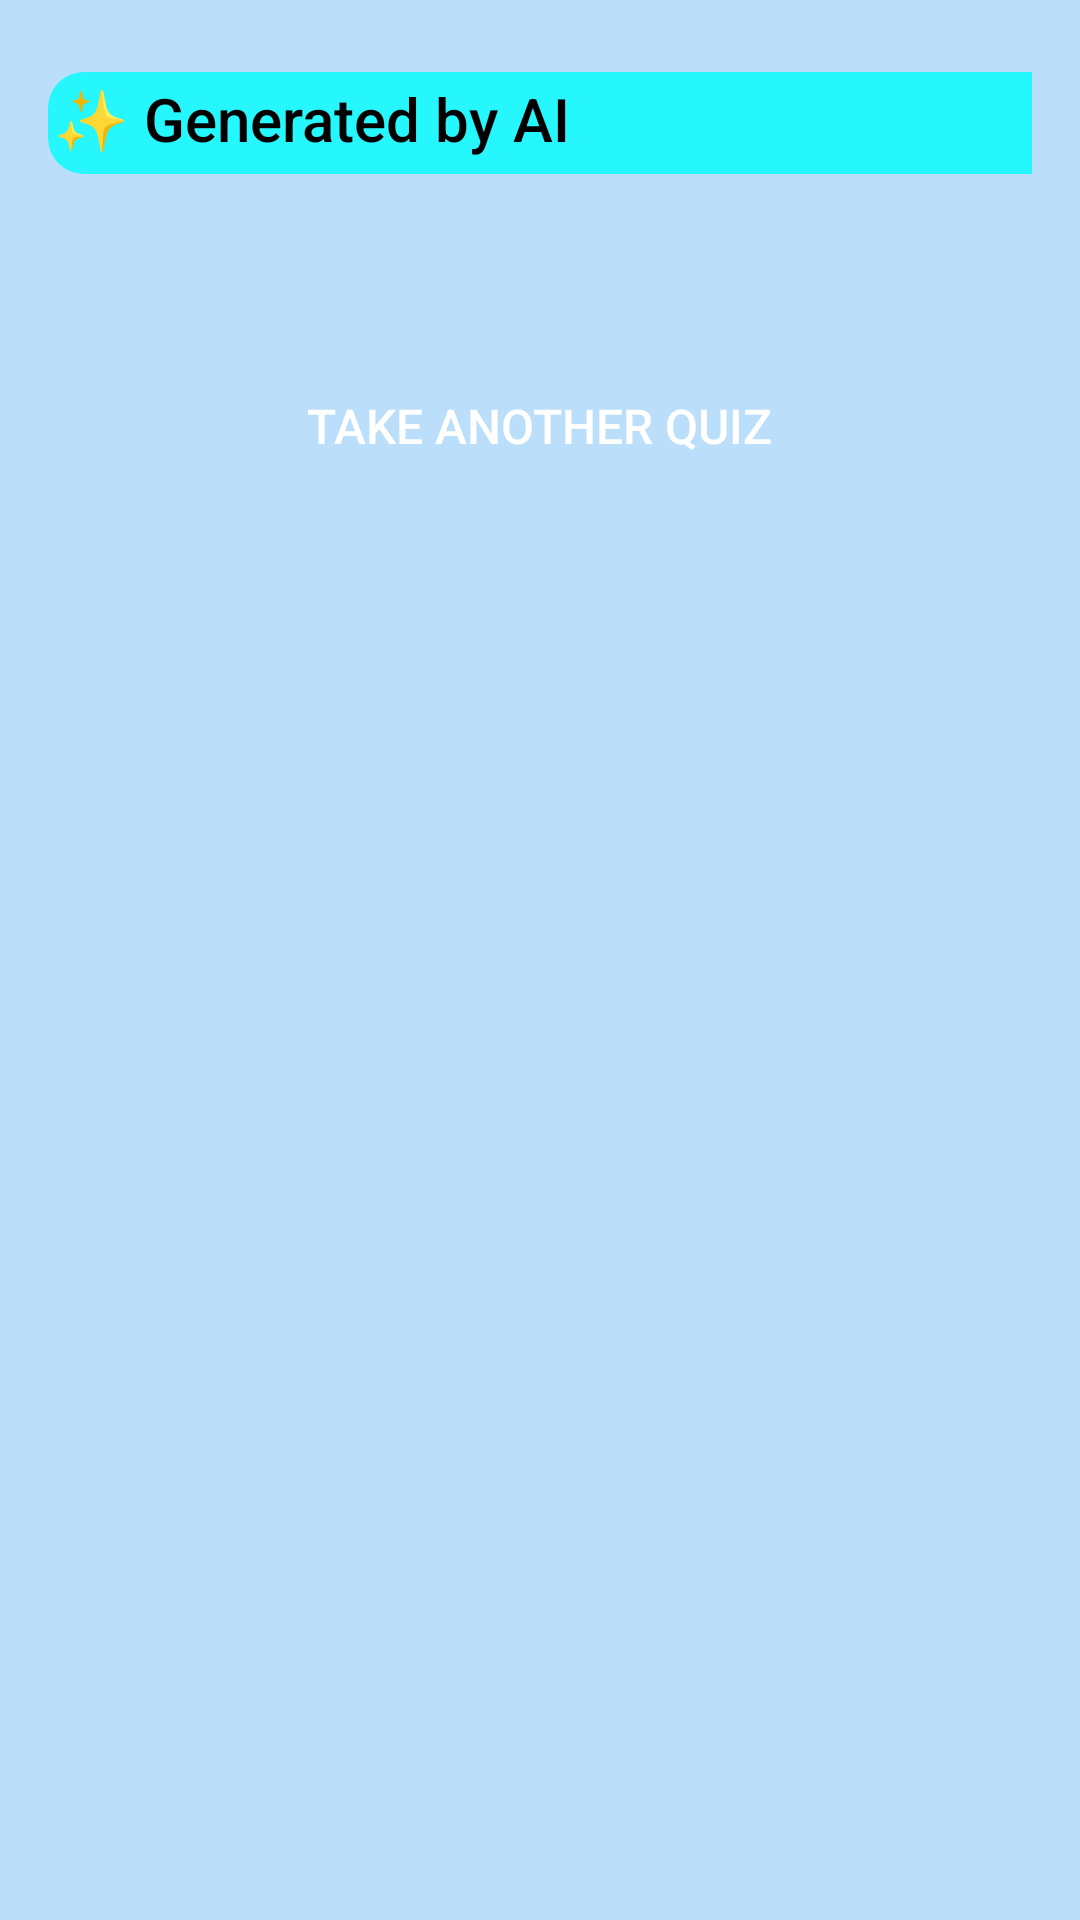

Here is an Android app screen rendered from its layout file. Give the layout XML and the strings, colors and styles it references.
<!-- AndroidManifest.xml: application theme Theme.PLEapp -->
<!-- res/layout/result_page.xml -->
<?xml version="1.0" encoding="utf-8"?>
<LinearLayout xmlns:android="http://schemas.android.com/apk/res/android"
    xmlns:app="http://schemas.android.com/apk/res-auto"
    xmlns:tools="http://schemas.android.com/tools"
    android:layout_width="match_parent"
    android:layout_height="match_parent"
    android:orientation="vertical"
    android:id="@+id/resultLayout"
    android:background="@color/mybg"
    android:padding="16dp">

    <RelativeLayout
        android:layout_width="349dp"
        android:layout_height="wrap_content"
        android:layout_marginTop="8dp"
        android:layout_marginBottom="18dp"
        android:background="@drawable/aibg"
        android:padding="2dp"
        app:layout_constraintEnd_toEndOf="parent"
        app:layout_constraintHorizontal_bias="0.476"
        app:layout_constraintStart_toStartOf="parent"
        tools:layout_editor_absoluteY="20dp">

        <TextView
            android:id="@+id/textView"
            android:layout_width="190dp"
            android:layout_height="30dp"
            android:fontFamily="sans-serif-medium"
            android:text="✨ Generated by AI "
            android:textColor="#000000"
            android:textSize="20sp"
            app:layout_constraintEnd_toEndOf="parent"
            app:layout_constraintHorizontal_bias="0.5"
            app:layout_constraintStart_toStartOf="parent"
            tools:layout_editor_absoluteY="33dp" />

    </RelativeLayout>
    

    
    <LinearLayout
        android:id="@+id/innerResultLayout"
        android:layout_width="348dp"
        android:layout_height="wrap_content"
        android:layout_marginBottom="16dp"
        android:orientation="vertical"
        android:padding="13dp"
        android:paddingBottom="16dp">


    </LinearLayout>

    <Button
        android:id="@+id/finishButton"
        android:layout_width="wrap_content"
        android:layout_height="wrap_content"
        android:layout_gravity="center"
        android:text="Take another quiz"
        android:background="@drawable/buttonbg"
        android:textColor="@color/white"
        android:textSize="16sp" />

</LinearLayout>
<!-- resources referenced by this layout -->
<resources>
  <color name="mybg">#BBDEFB</color>
  <color name="white">#FFFFFFFF</color>
  <!-- drawable aibg (drawable) -->
  <?xml version="1.0" encoding="utf-8"?>
  <shape xmlns:android="http://schemas.android.com/apk/res/android">
      <solid android:color="#26F7FD" />
      <corners android:radius="12dp" />
  </shape>
  <style name="Theme.PLEapp" parent="Base.Theme.PLEapp" />
  <style name="Base.Theme.PLEapp" parent="Theme.MaterialComponents.DayNight.NoActionBar.Bridge">
          
          
      </style>
</resources>
